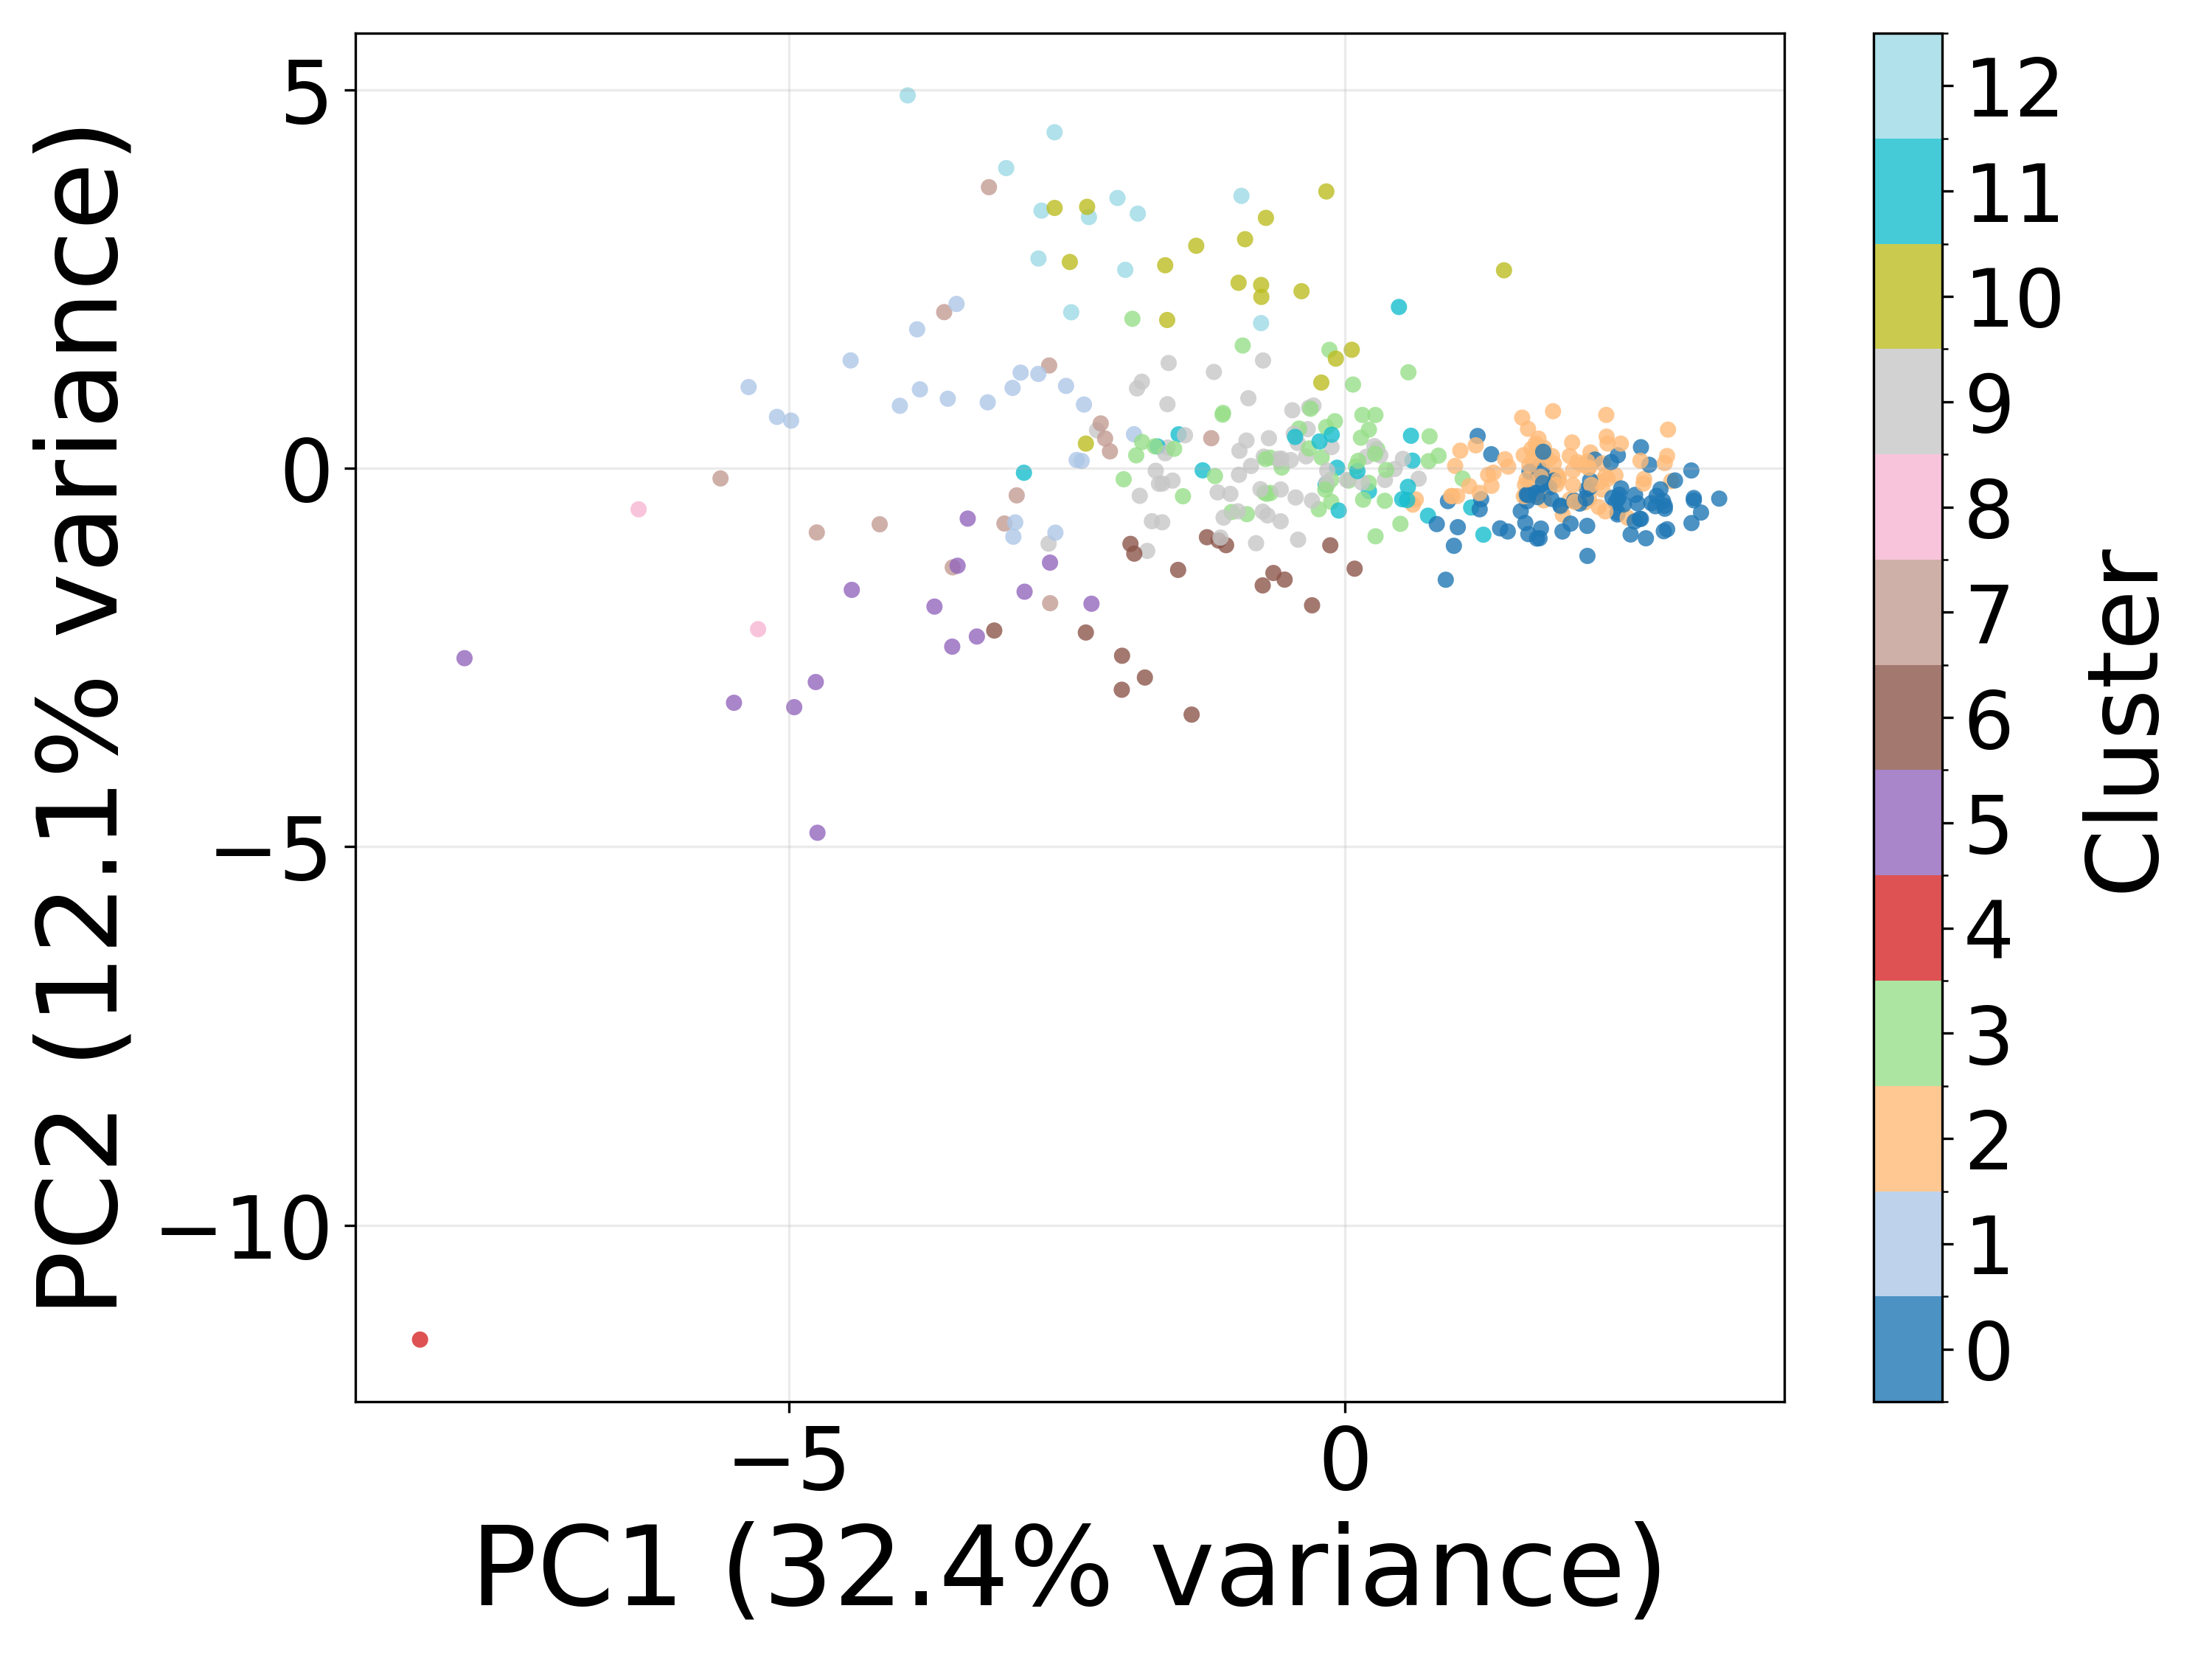

The file beside this chart, header and first rows:
pc1, pc2, cluster, pc1_variance, pc2_variance
-4.003, 0.829, 1, 32.41, 12.12
0.08757, -1.324, 6, 32.41, 12.12
-2.881, -1.628, 5, 32.41, 12.12
1.337, -0.05452, 2, 32.41, 12.12
2.451, -0.6075, 0, 32.41, 12.12
-1.799, -2.763, 6, 32.41, 12.12
-5.615, -0.1313, 7, 32.41, 12.12
0.03444, -0.1597, 3, 32.41, 12.12
-1.019, -0.575, 3, 32.41, 12.12
1.789, -0.08926, 0, 32.41, 12.12
-0.7236, -0.3184, 3, 32.41, 12.12
2.455, 0.1752, 0, 32.41, 12.12
-1.87, 1.059, 9, 32.41, 12.12
3.138, -0.4212, 0, 32.41, 12.12
-0.2827, 0.8319, 9, 32.41, 12.12
2.861, -0.4288, 0, 32.41, 12.12
0.4992, -0.7313, 3, 32.41, 12.12
-2.279, -1.787, 5, 32.41, 12.12
-0.3344, 0.5197, 9, 32.41, 12.12
2.691, -0.1384, 2, 32.41, 12.12
-0.7102, 3.312, 10, 32.41, 12.12
-0.2091, 0.1475, 3, 32.41, 12.12
2.877, -0.4941, 0, 32.41, 12.12
0.3604, -0.1514, 9, 32.41, 12.12
1.626, -0.3481, 2, 32.41, 12.12
2.195, -0.4019, 2, 32.41, 12.12
1.719, -0.3649, 2, 32.41, 12.12
3.115, -0.02622, 0, 32.41, 12.12
1.288, -0.08376, 2, 32.41, 12.12
2.454, -0.5811, 0, 32.41, 12.12
0.2743, 0.7073, 3, 32.41, 12.12
0.1573, 0.7074, 3, 32.41, 12.12
-0.167, 3.662, 10, 32.41, 12.12
0.6077, 0.1038, 11, 32.41, 12.12
0.6378, -0.4088, 2, 32.41, 12.12
-3.847, 1.84, 1, 32.41, 12.12
-1.178, 1.276, 9, 32.41, 12.12
-2.229, 0.506, 9, 32.41, 12.12
2.162, -0.4472, 2, 32.41, 12.12
1.465, -0.8321, 0, 32.41, 12.12
-0.07029, 0.01043, 11, 32.41, 12.12
-0.6963, -0.6203, 9, 32.41, 12.12
2.052, -0.02309, 2, 32.41, 12.12
-1.456, -0.3667, 3, 32.41, 12.12
-3.604, 2.067, 7, 32.41, 12.12
-0.7025, -0.335, 3, 32.41, 12.12
2.354, 0.4215, 2, 32.41, 12.12
-0.1201, 0.2828, 9, 32.41, 12.12
1.622, -0.7188, 0, 32.41, 12.12
0.2906, 0.2565, 3, 32.41, 12.12
-1.863, 3.368, 12, 32.41, 12.12
2.044, 0.3438, 2, 32.41, 12.12
-1.778, -1.089, 9, 32.41, 12.12
-0.643, -1.381, 6, 32.41, 12.12
2.362, 0.3302, 2, 32.41, 12.12
-2.007, -2.924, 6, 32.41, 12.12
2.022, -0.4131, 2, 32.41, 12.12
-1.641, -0.1992, 9, 32.41, 12.12
-0.3903, 2.343, 10, 32.41, 12.12
-3.527, -1.306, 7, 32.41, 12.12
... 340 more rows
